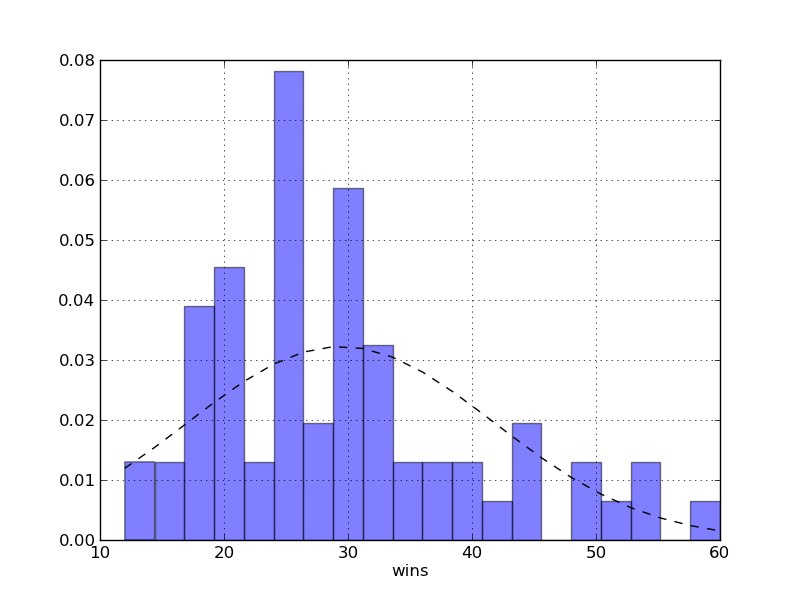

The data file committed next to this chart (first rows):
wins, fighterspc, fighters, lfighters, gauss
12, 0.01302, 2, 1, 0.02899
14.4, 0.01302, 2, 0.000000, 0.0374
16.8, 0.03906, 6, 1, 0.04646
19.2, 0.04557, 7, 2, 0.05558
21.6, 0.01302, 2, 1, 0.06404
24, 0.07812, 12, 3, 0.07105
26.4, 0.01953, 3, 0.000000, 0.07592
28.8, 0.05859, 9, 0.000000, 0.07812
31.2, 0.03255, 5, 1, 0.07742
33.6, 0.01302, 2, 0.000000, 0.07388
36, 0.01302, 2, 0.000000, 0.0679
38.4, 0.01302, 2, 1, 0.0601
40.8, 0.006510, 1, 0.000000, 0.05122
43.2, 0.01953, 3, 0.000000, 0.04204
45.6, 0.000000, 0.000000, 0.000000, 0.03324
48, 0.01302, 2, 0.000000, 0.0253
50.4, 0.006510, 1, 1, 0.01855
52.8, 0.01302, 2, 0.000000, 0.0131
55.2, 0.000000, 0.000000, 0.000000, 0.008903
57.6, 0.006510, 1, 0.000000, 0.005829
